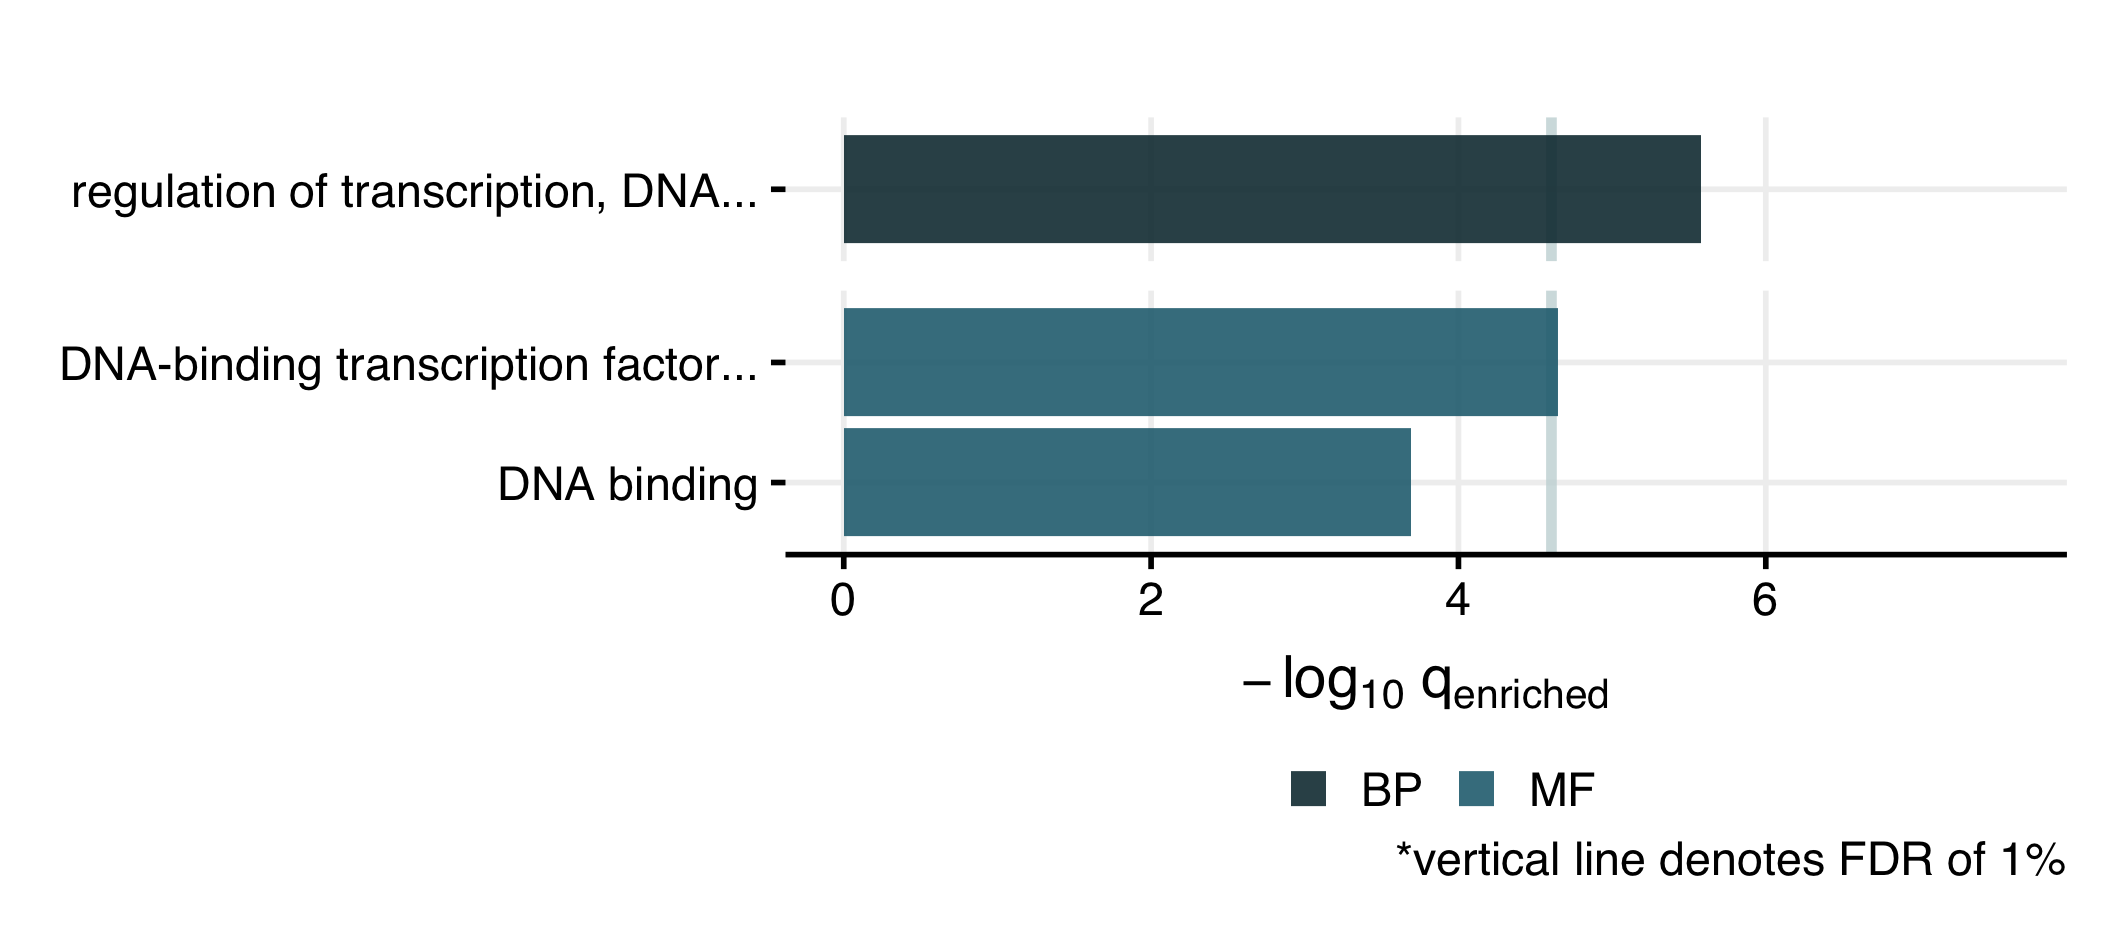

The file beside this chart, header and first rows:
, GO, GO_desc, over_under, adj_pVal, sam_freq, back_freq, n_GO_DEG, n_DEG, n_GO, n_all_genes, pVal, gene_name
1, GO:0006355, regulation of transcription, DNA-templat…, over, 0.003771, 0.05364, 0.01883, 14, 261, 189, 10038, 0.00029, LOC105249413, LOC105251468, LOC105252722…
2, GO:0003700, DNA-binding transcription factor activit…, over, 0.009585, 0.03448, 0.01076, 9, 261, 108, 10038, 0.001475, LOC105249413, LOC105251468, LOC105254579…
3, GO:0003677, DNA binding, over, 0.02494, 0.04981, 0.02381, 13, 261, 239, 10038, 0.005755, LOC105248061, LOC105249055, LOC105249280…
4, GO:0003676, nucleic acid binding, over, 0.06926, 0.05364, 0.03527, 14, 261, 354, 10038, 0.03497, LOC105248606, LOC105249577, LOC105251856…
5, GO:0008270, zinc ion binding, over, 0.06926, 0.03448, 0.01943, 9, 261, 195, 10038, 0.03715, LOC105250245, LOC105252101, LOC105252121…
6, GO:0003723, RNA binding, over, 0.06926, 0.02682, 0.01345, 7, 261, 135, 10038, 0.03775, LOC105251244, LOC105252889, LOC105255074…
7, GO:0005634, nucleus, over, 0.06926, 0.03831, 0.02331, 10, 261, 234, 10038, 0.04262, LOC105248127, LOC105249413, LOC105252121…
8, GO:0005509, calcium ion binding, over, 0.09774, 0.01916, 0.00966, 5, 261, 97, 10038, 0.06767, LOC105248308, LOC105249961, LOC105254307…
9, GO:0005524, ATP binding, over, 0.1056, 0.05747, 0.04931, 15, 261, 495, 10038, 0.08937, LOC105247941, LOC105248004, LOC105248616…
10, GO:0005525, GTP binding, over, 0.1227, 0.01916, 0.01215, 5, 261, 122, 10038, 0.1133, LOC105248074, LOC105249318, LOC105253525…
11, no_annot, NA, under, 0.06926, 0.3716, 0.4002, 97, 261, 4017, 10038, 0.0327, NA
12, GO:0005515, protein binding, under, 0.1056, 0.08812, 0.08986, 23, 261, 902, 10038, 0.08749, LOC105247990, LOC105248899, LOC105250002…
13, GO:0016020, membrane, under, 0.1491, 0.02682, 0.02909, 7, 261, 292, 10038, 0.1491, LOC105247941, LOC105249598, LOC105250591…
